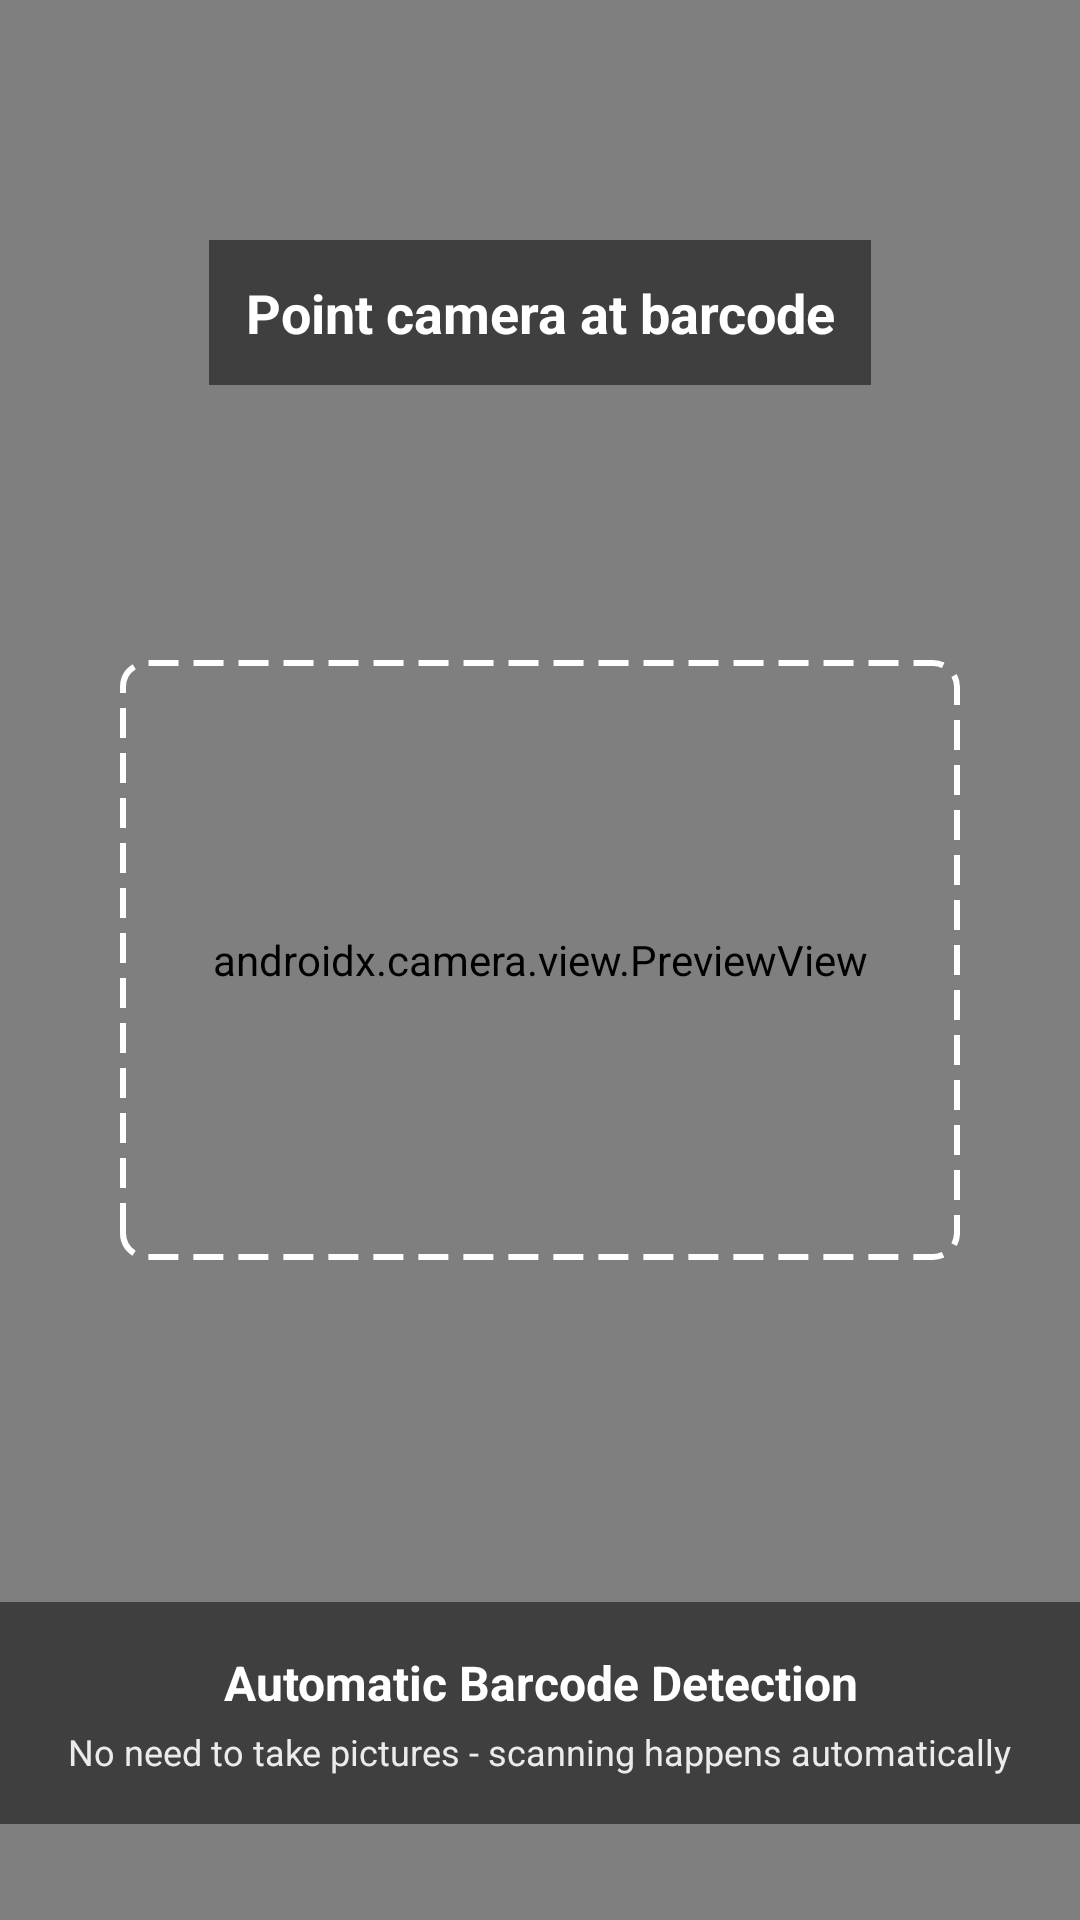

This screen was rendered from an Android layout file. Write that file and the resources it references.
<!-- AndroidManifest.xml: application theme Theme.DietaryScanner -->
<!-- res/layout/camera.xml -->
<?xml version="1.0" encoding="utf-8"?>
<RelativeLayout xmlns:android="http://schemas.android.com/apk/res/android"
    android:layout_width="match_parent"
    android:layout_height="match_parent"
    android:background="@android:color/black">

    
    <androidx.camera.view.PreviewView
        android:id="@+id/previewView"
        android:layout_width="match_parent"
        android:layout_height="match_parent" />

    
    <ImageButton
        android:id="@+id/backButton"
        android:layout_width="48dp"
        android:layout_height="48dp"
        android:layout_alignParentStart="true"
        android:layout_alignParentTop="true"
        android:layout_margin="16dp"
        android:background="@android:color/transparent"
        android:src="@drawable/baseline_delete_24"
        android:contentDescription="Go back"
        android:padding="8dp" />

    
    <View
        android:layout_width="280dp"
        android:layout_height="200dp"
        android:layout_centerInParent="true"
        android:background="@drawable/scanning_frame"
        android:layout_margin="16dp" />

    
    <TextView
        android:layout_width="wrap_content"
        android:layout_height="wrap_content"
        android:layout_alignParentTop="true"
        android:layout_centerHorizontal="true"
        android:layout_marginTop="80dp"
        android:text="Point camera at barcode"
        android:textColor="@android:color/white"
        android:textSize="18sp"
        android:textStyle="bold"
        android:background="#80000000"
        android:padding="12dp"
        android:gravity="center" />

    
    <LinearLayout
        android:layout_width="match_parent"
        android:layout_height="wrap_content"
        android:layout_alignParentBottom="true"
        android:layout_marginBottom="32dp"
        android:orientation="vertical"
        android:gravity="center"
        android:padding="16dp"
        android:background="#80000000">

        <TextView
            android:layout_width="wrap_content"
            android:layout_height="wrap_content"
            android:text="Automatic Barcode Detection"
            android:textColor="@android:color/white"
            android:textSize="16sp"
            android:textStyle="bold"
            android:gravity="center" />

        <TextView
            android:layout_width="wrap_content"
            android:layout_height="wrap_content"
            android:layout_marginTop="4dp"
            android:text="No need to take pictures - scanning happens automatically"
            android:textColor="@android:color/white"
            android:textSize="12sp"
            android:gravity="center"
            android:alpha="0.9" />

    </LinearLayout>

    
    <Button
        android:id="@+id/takePictureButton"
        android:layout_width="1dp"
        android:layout_height="1dp"
        android:visibility="gone" />

    <Button
        android:id="@+id/testBarcodeButton"
        android:layout_width="1dp"
        android:layout_height="1dp"
        android:visibility="gone" />

</RelativeLayout>
<!-- resources referenced by this layout -->
<resources>
  <!-- drawable scanning_frame (drawable) -->
  <?xml version="1.0" encoding="utf-8"?>
  <shape xmlns:android="http://schemas.android.com/apk/res/android"
      android:shape="rectangle">
      <stroke
          android:width="2dp"
          android:color="@android:color/white"
          android:dashWidth="10dp"
          android:dashGap="5dp" />
      <corners android:radius="8dp" />
  </shape>
  <style name="Theme.DietaryScanner" parent="Base.Theme.DietaryScanner" />
  <style name="Base.Theme.DietaryScanner" parent="Theme.Material3.DayNight.NoActionBar">
          
          
      </style>
</resources>
